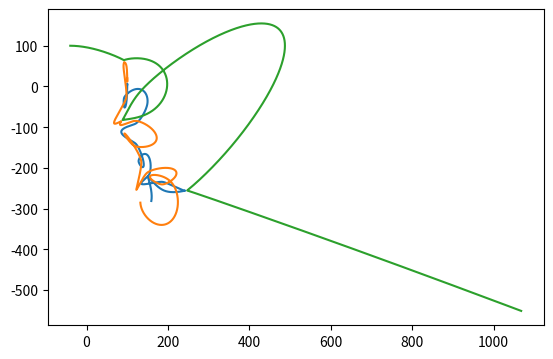

Write Python code to recreate this figure.
#!/usr/bin/env python3
# coding: utf-8

import itertools
from abc import ABC, abstractmethod
from numpy import array as vec
import numpy.linalg
import matplotlib.pyplot as plt

MODEL_G = 0.5            # гравитационная постоянная
COLLISION_DISTANCE = 5.0
COLLISION_COEFFICIENT = 50.0
MODEL_DELTA_T = 0.01
TIME_TO_MODEL = 100

# ABC это не алфавит, а AbstractBaseClass. Не даст создать экземпляр,
# пока не переопределишь все методы-заглушки
class Universe(ABC):
    """Невнятная вселенная, основа всех миров"""

    def __init__(self):
        self.bodies = []

    @abstractmethod
    def gravity_flow_dencity_per_1_1(self, dist):
        """
        Плотность потока гравитационного поля между двумя
        единичными массами на заданном расстоянии
        """
        ...

    def model_step(self):
        """Итерация решения задачи Коши. Конечно не присуща вселенной, но тут на своём месте"""
        for b1, b2 in itertools.product(self.bodies, self.bodies):
            if b1 != b2:
                b1.apply_force(b1.force_induced_by_other(b2))
        for b in self.bodies:
            b.advance()

    def add_body(self, body):
        self.bodies.append(body)


class MaterialPoint:
    """Материальная точка, движущаяся по двумерной плоскости"""

    def __init__(self, universe, mass, position, velocity):
        self.universe = universe
        self.mass = mass
        self.position = position
        self.velocity = velocity
        universe.add_body(self)

        self.ptrace = [self.position.copy()]
        self.vtrace = [self.velocity.copy()]

    def force_induced_by_other(self, other):
        """Сила, с которой другое тело действует на данное"""
        delta_p = other.position - self.position
        distance = numpy.linalg.norm(delta_p)  # Евклидова норма 
                                               # (по теореме Пифагора)
        force_direction = delta_p / distance
        force = force_direction * self.mass * other.mass * \
self.universe.gravity_flow_dencity_per_1_1(distance)
        return force

    def advance(self):
        """Перемещаем тело, исходя из его скорости"""
        self.position += self.velocity * MODEL_DELTA_T
        self.ptrace.append(self.position.copy())
        self.vtrace.append(self.velocity.copy())

    def apply_force(self, force):
        """Изменяем скорость, исходя из силы, действующей на тело"""
        self.velocity += force * MODEL_DELTA_T / self.mass


class Universe2D(Universe):
    def __init__(self,
                 G,                  # гравитационная постоянная
                 k,                  # коэффициент при упругом соударении
                 collision_distance  # всё-таки это не точки
                 ):
        super().__init__()
        self.G = G
        self.k = k
        self.collision_distance = collision_distance

    def gravity_flow_dencity_per_1_1(self, dist):
        # будем считать, что отскакивают точки друг от друга резко,
        # но стараться не допускать этого

        if dist > self.collision_distance:
            # Ситуация с обычным потоком поля — просто притяжение
            return self.G / dist
        else:
            # Отталкивание при соударении (притяжение убираем).
            # К гравитации не относится, т.к. имеет скорее электростатическую
            # природу, так что это sort of hack.
            # Никаких конкретных законов не реализует, 
            # просто нечто отрицательное =)
            return -self.k / dist

u = Universe2D(MODEL_G, COLLISION_COEFFICIENT, COLLISION_DISTANCE)
# u = Universe2D(MODEL_G, 20, 4)

bodies = [
    MaterialPoint(u, 500., vec([100., 5.]), vec([0., 0.])),
    MaterialPoint(u, 300., vec([100., 20.]), vec([0., -10.])),
    MaterialPoint(u, 100., vec([-40., 100.]), vec([15., 0.]))
]
    
steps = int(TIME_TO_MODEL / MODEL_DELTA_T)
for step in range(steps):
    u.model_step()


plt.gca().set_aspect('equal')

for b in bodies:
    # Вот так понятно
    # t = b.ptrace
    # xs = [p[0] for p in t]
    # ys = [p[1] for p in t]
    # plt.plot(xs, ys)
    # А так — лихо. Кто объяснит? =)
    plt.plot(*tuple(map(list, zip(*b.ptrace))))
plt.show()
